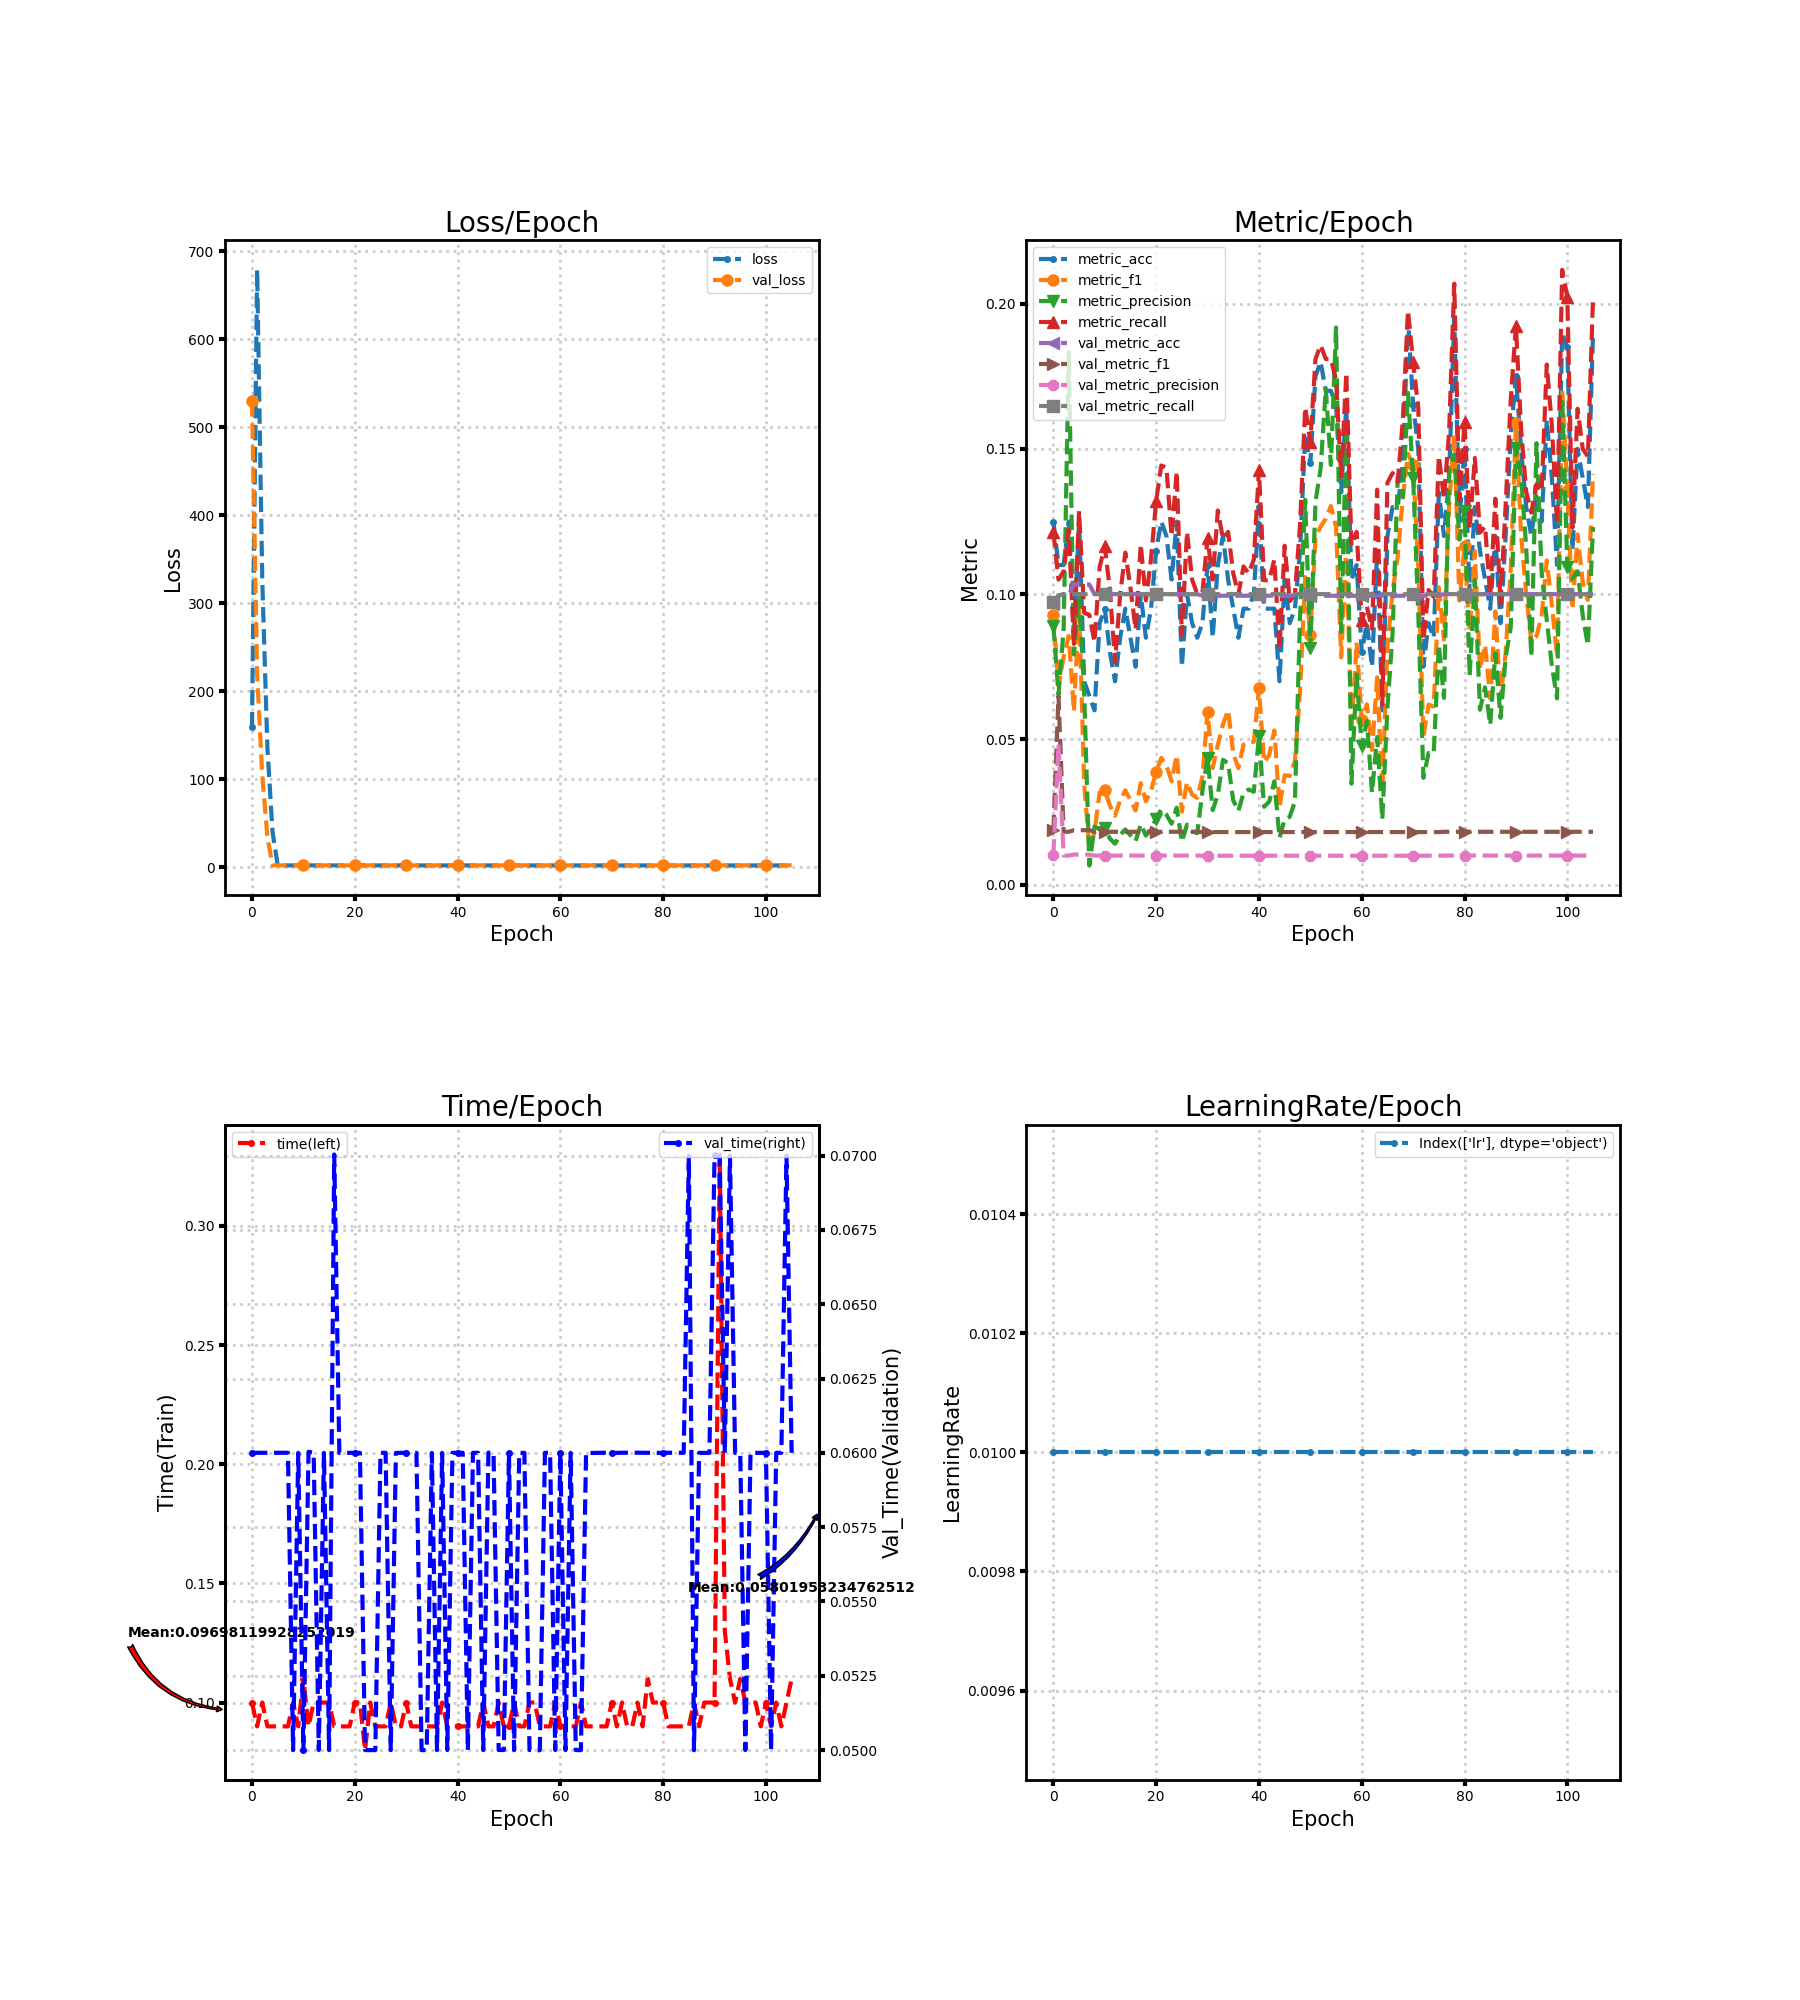

Values plotted in this chart, from the file beside it:
loss, metric_acc, metric_f1, metric_precision, metric_recall, time, lr, val_loss, val_metric_acc, val_metric_f1, val_metric_precision, val_metric_recall, val_time
159.1, 0.125, 0.09267, 0.08903, 0.1214, 0.1, 0.01, 529.8, 0.09667, 0.01873, 0.01036, 0.09721, 0.06
679.1, 0.11, 0.06827, 0.06544, 0.105, 0.09, 0.01, 219.4, 0.09944, 0.06485, 0.04824, 0.09945, 0.06
326.8, 0.11, 0.07837, 0.08816, 0.1079, 0.1, 0.01, 105, 0.1, 0.01818, 0.01, 0.1, 0.06
135.8, 0.125, 0.08556, 0.1834, 0.1221, 0.09, 0.01, 34.28, 0.1, 0.01818, 0.01, 0.1, 0.06
40.21, 0.085, 0.05963, 0.07922, 0.08286, 0.09, 0.01, 2.303, 0.1033, 0.01873, 0.01033, 0.1, 0.06
2.675, 0.125, 0.0964, 0.09989, 0.1286, 0.09, 0.01, 2.303, 0.1033, 0.01873, 0.01033, 0.1, 0.06
2.249, 0.07, 0.03463, 0.0657, 0.09357, 0.09, 0.01, 2.303, 0.1033, 0.01873, 0.01033, 0.1, 0.06
2.252, 0.065, 0.01226, 0.006566, 0.09286, 0.09, 0.01, 2.303, 0.1033, 0.01873, 0.01033, 0.1, 0.06
2.251, 0.06, 0.01804, 0.01999, 0.08357, 0.1, 0.01, 2.303, 0.1, 0.01818, 0.01, 0.1, 0.05
2.249, 0.09, 0.0317, 0.01901, 0.1093, 0.09, 0.01, 2.303, 0.1, 0.01818, 0.01, 0.1, 0.06
2.217, 0.095, 0.03269, 0.01933, 0.1164, 0.11, 0.01, 2.303, 0.1, 0.01818, 0.01, 0.1, 0.05
2.256, 0.08, 0.02719, 0.01582, 0.1014, 0.09, 0.01, 2.303, 0.1, 0.01818, 0.01, 0.1, 0.06003
2.302, 0.07, 0.0237, 0.01408, 0.07643, 0.09996, 0.01, 2.303, 0.1, 0.01818, 0.01, 0.1, 0.06
2.262, 0.085, 0.02911, 0.01715, 0.1, 0.1, 0.01, 2.303, 0.1, 0.01818, 0.01, 0.1, 0.05
2.26, 0.095, 0.03246, 0.01899, 0.1143, 0.1, 0.01, 2.303, 0.1, 0.01818, 0.01, 0.1, 0.06
2.267, 0.085, 0.02906, 0.01699, 0.1021, 0.1, 0.01, 2.303, 0.1, 0.01818, 0.01, 0.1, 0.05
2.257, 0.075, 0.0255, 0.01497, 0.08786, 0.09, 0.01, 2.304, 0.1, 0.01818, 0.01, 0.1, 0.07004
2.224, 0.1, 0.03492, 0.02078, 0.1171, 0.08997, 0.01, 2.304, 0.1, 0.01818, 0.01, 0.1, 0.06
2.262, 0.085, 0.0287, 0.01687, 0.09786, 0.09, 0.01, 2.304, 0.1, 0.01818, 0.01, 0.1, 0.06
2.228, 0.095, 0.03232, 0.01895, 0.1121, 0.09, 0.01, 2.304, 0.1, 0.01818, 0.01, 0.1, 0.06
2.245, 0.115, 0.03874, 0.02276, 0.1321, 0.1, 0.01, 2.304, 0.1, 0.01818, 0.01, 0.1, 0.06
2.228, 0.125, 0.04359, 0.02583, 0.1443, 0.1, 0.01, 2.304, 0.1, 0.01818, 0.01, 0.1, 0.06
2.196, 0.12, 0.04103, 0.02408, 0.1436, 0.08, 0.01, 2.304, 0.1, 0.01818, 0.01, 0.1, 0.05
2.239, 0.105, 0.03561, 0.02094, 0.12, 0.1, 0.01, 2.304, 0.1, 0.01818, 0.01, 0.1, 0.05
2.243, 0.125, 0.04454, 0.02647, 0.1421, 0.09, 0.01, 2.305, 0.1, 0.01818, 0.01, 0.1, 0.05
2.237, 0.075, 0.02512, 0.01473, 0.08571, 0.09, 0.01, 2.305, 0.1, 0.01818, 0.01, 0.1, 0.06
2.189, 0.1, 0.03523, 0.02062, 0.1214, 0.09, 0.01, 2.305, 0.1, 0.01818, 0.01, 0.1, 0.06
2.199, 0.09, 0.03096, 0.01831, 0.105, 0.1, 0.01, 2.305, 0.1, 0.01818, 0.01, 0.1, 0.05
2.256, 0.085, 0.02985, 0.01771, 0.1, 0.09001, 0.01, 2.305, 0.1, 0.01818, 0.01, 0.1, 0.06
2.291, 0.09, 0.03712, 0.03215, 0.1005, 0.09, 0.01, 2.305, 0.09944, 0.01809, 0.009944, 0.1, 0.06
2.238, 0.11, 0.05947, 0.0437, 0.1193, 0.1, 0.01, 2.306, 0.09944, 0.01809, 0.009944, 0.1, 0.06
2.216, 0.085, 0.04011, 0.02564, 0.105, 0.09, 0.01, 2.306, 0.09944, 0.01809, 0.009944, 0.1, 0.06
2.176, 0.11, 0.04813, 0.03092, 0.1288, 0.09, 0.01, 2.306, 0.09944, 0.01809, 0.009944, 0.1, 0.06
2.279, 0.12, 0.05516, 0.04297, 0.119, 0.09, 0.01, 2.307, 0.09944, 0.01809, 0.009944, 0.1, 0.05
2.209, 0.105, 0.06003, 0.04178, 0.1214, 0.09, 0.01, 2.307, 0.09944, 0.01809, 0.009944, 0.1, 0.05
2.237, 0.095, 0.04513, 0.02895, 0.1071, 0.09, 0.01, 2.307, 0.09944, 0.01809, 0.009944, 0.1, 0.06
2.205, 0.085, 0.0401, 0.02535, 0.1, 0.09, 0.01, 2.307, 0.09944, 0.01809, 0.009944, 0.1, 0.05
2.212, 0.095, 0.04819, 0.03156, 0.1095, 0.1, 0.01, 2.308, 0.09944, 0.01809, 0.009944, 0.1, 0.06
2.218, 0.095, 0.04899, 0.03275, 0.1071, 0.09, 0.01, 2.308, 0.09944, 0.01809, 0.009944, 0.1, 0.05
2.24, 0.1, 0.04915, 0.03196, 0.1119, 0.09, 0.01, 2.308, 0.09944, 0.01809, 0.009944, 0.1, 0.06
2.231, 0.13, 0.06757, 0.05113, 0.1429, 0.09, 0.01, 2.309, 0.09944, 0.01809, 0.009944, 0.1, 0.06
2.228, 0.095, 0.04213, 0.02678, 0.1048, 0.09, 0.01, 2.309, 0.09944, 0.01809, 0.009944, 0.1, 0.06
2.242, 0.095, 0.04462, 0.02857, 0.1048, 0.09, 0.01, 2.309, 0.09944, 0.01809, 0.009944, 0.1, 0.05
2.191, 0.095, 0.05309, 0.03557, 0.1119, 0.09, 0.01, 2.31, 0.09944, 0.01809, 0.009944, 0.1, 0.06
2.269, 0.07, 0.0267, 0.01602, 0.08095, 0.09, 0.01, 2.31, 0.09944, 0.01809, 0.009944, 0.1, 0.06
2.255, 0.105, 0.03763, 0.02243, 0.1167, 0.1, 0.01, 2.31, 0.09944, 0.01809, 0.009944, 0.1, 0.05
2.233, 0.09, 0.03742, 0.02338, 0.09762, 0.09, 0.01, 2.311, 0.09944, 0.01809, 0.009944, 0.1, 0.06
2.258, 0.095, 0.04259, 0.02866, 0.1, 0.09, 0.01, 2.311, 0.09944, 0.01809, 0.009944, 0.1, 0.06
2.211, 0.115, 0.06651, 0.09263, 0.1238, 0.1, 0.01, 2.312, 0.09944, 0.01809, 0.009944, 0.1, 0.05
2.207, 0.155, 0.1059, 0.1325, 0.1643, 0.09, 0.01, 2.312, 0.09944, 0.01809, 0.009944, 0.1, 0.05
2.252, 0.145, 0.08596, 0.08133, 0.1524, 0.09, 0.01, 2.312, 0.09944, 0.01809, 0.009944, 0.1, 0.06
2.26, 0.175, 0.1195, 0.1318, 0.181, 0.1, 0.01, 2.313, 0.09944, 0.01809, 0.009944, 0.1, 0.05
2.225, 0.18, 0.1233, 0.1432, 0.1857, 0.09, 0.01, 2.313, 0.09944, 0.01809, 0.009944, 0.1, 0.06
2.229, 0.17, 0.1259, 0.1707, 0.181, 0.09, 0.01, 2.313, 0.09944, 0.01809, 0.009944, 0.1, 0.06
2.204, 0.17, 0.1303, 0.1445, 0.181, 0.1, 0.01, 2.314, 0.09944, 0.01809, 0.009944, 0.1, 0.05
2.21, 0.165, 0.1231, 0.1918, 0.1738, 0.1, 0.01, 2.314, 0.09944, 0.01809, 0.009944, 0.1, 0.05
2.251, 0.135, 0.07824, 0.08696, 0.1405, 0.09, 0.01, 2.314, 0.09944, 0.01809, 0.009944, 0.1, 0.05
2.185, 0.165, 0.1172, 0.1582, 0.1762, 0.09, 0.01, 2.314, 0.09944, 0.01809, 0.009944, 0.1, 0.06
2.193, 0.105, 0.0521, 0.03476, 0.1167, 0.09, 0.01, 2.315, 0.09944, 0.01809, 0.009944, 0.1, 0.06
2.228, 0.11, 0.08334, 0.07234, 0.1214, 0.1, 0.01, 2.315, 0.09944, 0.01809, 0.009944, 0.1, 0.05
... 46 more rows
